Run: headless pygame with SDL's dummy video driver; simulated clock (each Clock.tick advances the game by its frame time, no real sleeping); random seed 0; keys injected as events and as key.get_pressed() state; no mouse input; restart key SPACE tapped at the start of phases 3 and 4.
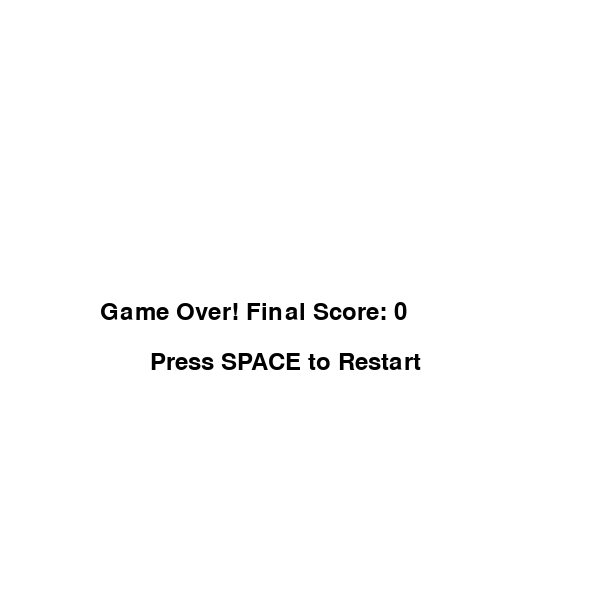
Frame 1 of 4 · flips 1–60 · no input
Frame 2 of 4 · flips 61–180 · tapped SPACE, RETURN · held RIGHT (→), D · screen unchanged from frame 1, image omitted
Frame 3 of 4 · flips 181–300 · tapped SPACE · held DOWN (↓), S · screen unchanged from frame 2, image omitted
Frame 4 of 4 · flips 301–420 · tapped SPACE · held LEFT (←), A, UP (↑), W · screen unchanged from frame 3, image omitted

The pygame program that drew these frames:

import pygame
import sys
import random

# Initialize pygame
pygame.init()

# Screen settings
WIDTH, HEIGHT = 600, 600
SCREEN = pygame.display.set_mode((WIDTH, HEIGHT))
pygame.display.set_caption("Simple Flappy Bird")

# Colors
WHITE = (255, 255, 255)
BLACK = (0, 0, 0)
RED = (255, 0, 0)

# Bird settings
BIRD_WIDTH, BIRD_HEIGHT = 40, 40
bird_x, bird_y = WIDTH // 4, HEIGHT // 2
bird_velocity = 0
gravity = 0.5
fly_height = -10

# Pipe settings
PIPE_WIDTH = 70
PIPE_HEIGHT = 400
pipe_velocity = 5
pipe_gap = 200

# Font
font = pygame.font.SysFont(None, 36)

def draw_bird(x, y):
    pygame.draw.rect(SCREEN, BLACK, (x, y, BIRD_WIDTH, BIRD_HEIGHT))

def draw_pipe(x, y, width, height):
    pygame.draw.rect(SCREEN, RED, (x, y, width, height))

def display_message(text, color, x, y):
    screen_text = font.render(text, True, color)
    SCREEN.blit(screen_text, [x, y])

def initialize_game():
    global bird_y, bird_velocity
    bird_y = HEIGHT // 2
    bird_velocity = 0
    return WIDTH, random.randint(-150, 150), 0

def game_loop():
    global bird_y, bird_velocity

    # Initialize game variables
    pipe_x, pipe_y, score = initialize_game()

    clock = pygame.time.Clock()
    running = True
    game_over = False

    while running:
        SCREEN.fill(WHITE)
        
        for event in pygame.event.get():
            if event.type == pygame.QUIT:
                pygame.quit()
                sys.exit()
            if event.type == pygame.KEYDOWN:
                if event.key == pygame.K_UP:
                    bird_velocity = fly_height
                if event.key == pygame.K_SPACE and game_over:
                    pipe_x, pipe_y, score = initialize_game()
                    game_over = False
                if event.key == pygame.K_ESCAPE:
                    pygame.quit()
                    sys.exit()

        if not game_over:
            # Bird mechanics
            bird_velocity += gravity
            bird_y += bird_velocity
            draw_bird(bird_x, bird_y)

            # Pipe mechanics
            pipe_x -= pipe_velocity

            if pipe_x < -PIPE_WIDTH:
                pipe_x = WIDTH
                pipe_y = random.randint(-150, 150)
                score += 1

            draw_pipe(pipe_x, HEIGHT // 2 + pipe_gap // 2 + pipe_y, PIPE_WIDTH, PIPE_HEIGHT)
            draw_pipe(pipe_x, HEIGHT // 2 - pipe_gap // 2 - PIPE_HEIGHT + pipe_y, PIPE_WIDTH, PIPE_HEIGHT)

            # Check for collision
            if bird_y > HEIGHT - BIRD_HEIGHT or bird_y < 0:
                game_over = True

            if bird_x + BIRD_WIDTH > pipe_x and bird_x < pipe_x + PIPE_WIDTH:
                if bird_y < HEIGHT // 2 - pipe_gap // 2 + pipe_y or bird_y + BIRD_HEIGHT > HEIGHT // 2 + pipe_gap // 2 + pipe_y:
                    game_over = True

        if game_over:
            display_message(f'Game Over! Final Score: {score}', BLACK, WIDTH // 6, HEIGHT // 2)
            display_message('Press SPACE to Restart', BLACK, WIDTH // 4, HEIGHT // 2 + 50)
            pygame.display.update()
        else:
            display_message(f'Score: {score}', BLACK, 10, 10)
            pygame.display.update()

        clock.tick(30)

if __name__ == "__main__":
    game_loop()
